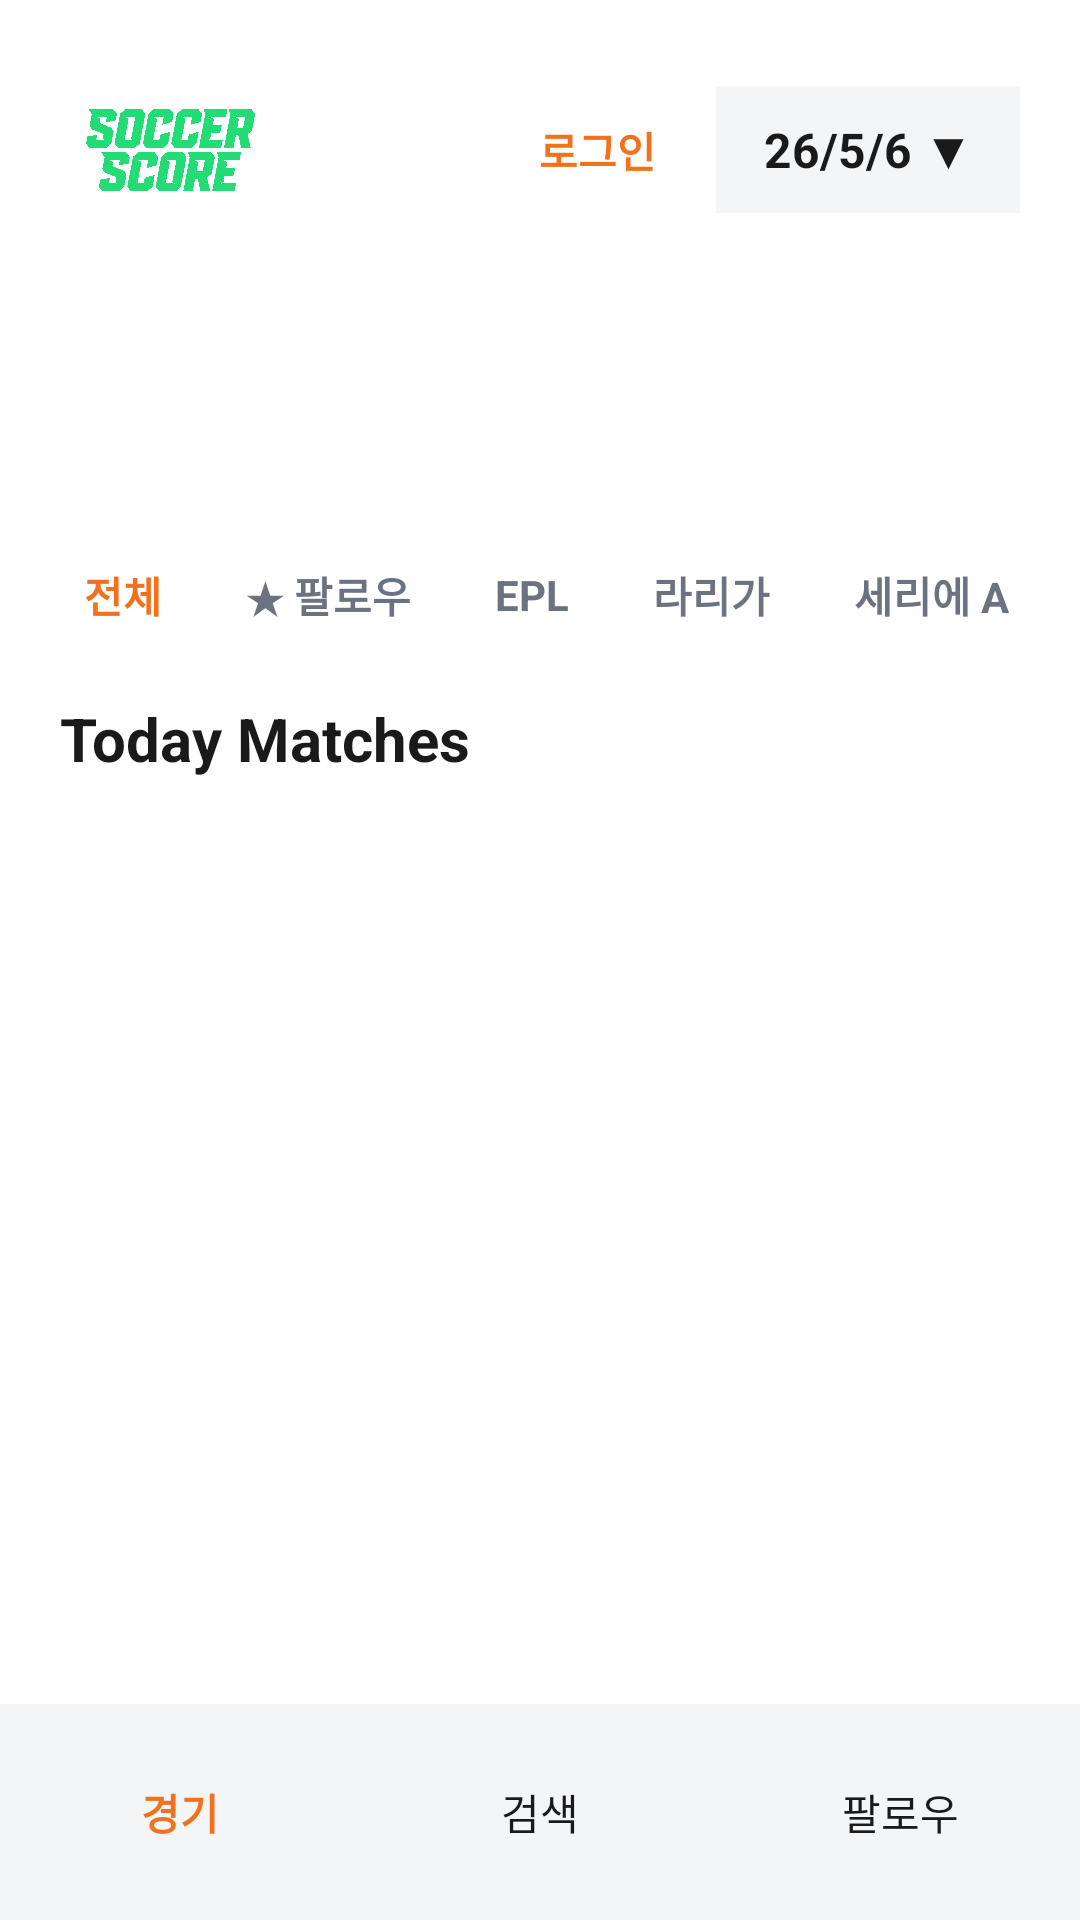

Write the Android layout XML for this screen, with the resource values it uses.
<!-- AndroidManifest.xml: application theme Theme.SScore -->
<!-- res/layout/activity_main.xml -->
<?xml version="1.0" encoding="utf-8"?>
<layout xmlns:android="http://schemas.android.com/apk/res/android">

    <RelativeLayout
        android:layout_width="match_parent"
        android:layout_height="match_parent"
        android:background="@color/bg">

        <LinearLayout
            android:layout_width="match_parent"
            android:layout_height="match_parent"
            android:layout_above="@id/bottomNav"
            android:orientation="vertical"
            android:padding="20dp">

            <LinearLayout
                android:layout_width="match_parent"
                android:layout_height="60dp"
                android:gravity="center_vertical"
                android:orientation="horizontal">

                <ImageView
                    android:layout_width="120dp"
                    android:layout_height="40dp"
                    android:src="@drawable/livescore1"
                    android:scaleType="fitStart" />

                <View android:layout_width="0dp" android:layout_height="1dp" android:layout_weight="1" />

                <TextView
                    android:id="@+id/btnAccount"
                    android:layout_width="wrap_content"
                    android:layout_height="wrap_content"
                    android:layout_marginEnd="8dp"
                    android:text="로그인"
                    android:textColor="@color/accent"
                    android:textSize="14sp"
                    android:textStyle="bold"
                    android:paddingHorizontal="12dp"
                    android:paddingVertical="10dp"
                    android:maxWidth="120dp"
                    android:maxLines="1"
                    android:ellipsize="end" />

                <TextView
                    android:id="@+id/btnCalendar"
                    android:layout_width="wrap_content"
                    android:layout_height="wrap_content"
                    android:text="26/5/6 ▼"
                    android:textColor="@color/text_primary"
                    android:textSize="16sp"
                    android:textStyle="bold"
                    android:paddingHorizontal="16dp"
                    android:paddingVertical="10dp"
                    android:background="@color/surface" />
            </LinearLayout>

            <androidx.recyclerview.widget.RecyclerView
                android:id="@+id/rvDateList"
                android:layout_width="match_parent"
                android:layout_height="80dp"
                android:layout_marginTop="12dp" />

            
            <HorizontalScrollView
                android:layout_width="match_parent"
                android:layout_height="wrap_content"
                android:layout_marginTop="8dp"
                android:scrollbars="none">
                <LinearLayout
                    android:layout_width="wrap_content"
                    android:layout_height="wrap_content"
                    android:orientation="horizontal"
                    android:gravity="center_vertical">

                    <TextView
                        android:id="@+id/tabAll"
                        android:layout_width="wrap_content"
                        android:layout_height="wrap_content"
                        android:text="전체"
                        android:textColor="@color/accent"
                        android:textSize="14sp"
                        android:textStyle="bold"
                        android:padding="8dp"
                        android:layout_marginEnd="12dp"/>

                    <TextView
                        android:id="@+id/tabFollow"
                        android:layout_width="wrap_content"
                        android:layout_height="wrap_content"
                        android:text="★ 팔로우"
                        android:textColor="@color/text_secondary"
                        android:textSize="14sp"
                        android:textStyle="bold"
                        android:padding="8dp"
                        android:layout_marginEnd="12dp"/>

                    <TextView
                        android:id="@+id/tabEpl"
                        android:layout_width="wrap_content"
                        android:layout_height="wrap_content"
                        android:text="EPL"
                        android:textColor="@color/text_secondary"
                        android:textSize="14sp"
                        android:textStyle="bold"
                        android:padding="8dp"
                        android:layout_marginEnd="12dp"/>

                    <TextView
                        android:id="@+id/tabLaLiga"
                        android:layout_width="wrap_content"
                        android:layout_height="wrap_content"
                        android:text="라리가"
                        android:textColor="@color/text_secondary"
                        android:textSize="14sp"
                        android:textStyle="bold"
                        android:padding="8dp"
                        android:layout_marginEnd="12dp"/>

                    <TextView
                        android:id="@+id/tabSerieA"
                        android:layout_width="wrap_content"
                        android:layout_height="wrap_content"
                        android:text="세리에 A"
                        android:textColor="@color/text_secondary"
                        android:textSize="14sp"
                        android:textStyle="bold"
                        android:padding="8dp"
                        android:layout_marginEnd="12dp"/>

                    <TextView
                        android:id="@+id/tabBundesliga"
                        android:layout_width="wrap_content"
                        android:layout_height="wrap_content"
                        android:text="분데스리가"
                        android:textColor="@color/text_secondary"
                        android:textSize="14sp"
                        android:textStyle="bold"
                        android:padding="8dp"
                        android:layout_marginEnd="12dp"/>

                    <TextView
                        android:id="@+id/tabLigue1"
                        android:layout_width="wrap_content"
                        android:layout_height="wrap_content"
                        android:text="리그 1"
                        android:textColor="@color/text_secondary"
                        android:textSize="14sp"
                        android:textStyle="bold"
                        android:padding="8dp"/>
                </LinearLayout>
            </HorizontalScrollView>

            <TextView
                android:layout_width="wrap_content"
                android:layout_height="wrap_content"
                android:text="Today Matches"
                android:textColor="@color/text_primary"
                android:textSize="20sp"
                android:textStyle="bold"
                android:layout_marginTop="16dp" />

            <ProgressBar
                android:id="@+id/pbLoading"
                android:layout_width="wrap_content"
                android:layout_height="48dp"
                android:layout_gravity="center_horizontal"
                android:layout_marginTop="10dp"
                android:visibility="gone" />

            <include
                android:id="@+id/errorView"
                layout="@layout/view_error"
                android:layout_width="match_parent"
                android:layout_height="wrap_content"
                android:visibility="gone" />

            <androidx.recyclerview.widget.RecyclerView
                android:id="@+id/rvMatches"
                android:layout_width="match_parent"
                android:layout_height="match_parent"
                android:layout_marginTop="10dp" />
        </LinearLayout>

        <LinearLayout
            android:id="@+id/bottomNav"
            android:layout_width="match_parent"
            android:layout_height="72dp"
            android:layout_alignParentBottom="true"
            android:background="@color/surface"
            android:orientation="horizontal">
            <TextView android:id="@+id/navMatch" android:layout_width="0dp" android:layout_height="match_parent" android:layout_weight="1" android:gravity="center" android:text="경기" android:textColor="@color/accent" android:textStyle="bold" />
            <TextView android:id="@+id/navSearch" android:layout_width="0dp" android:layout_height="match_parent" android:layout_weight="1" android:gravity="center" android:text="검색" android:textColor="@color/text_primary" />
            <TextView android:id="@+id/navFollow" android:layout_width="0dp" android:layout_height="match_parent" android:layout_weight="1" android:gravity="center" android:text="팔로우" android:textColor="@color/text_primary" />
        </LinearLayout>
    </RelativeLayout>
</layout>
<!-- res/layout/view_error.xml (included above) -->
<?xml version="1.0" encoding="utf-8"?>
<LinearLayout
    xmlns:android="http://schemas.android.com/apk/res/android"
    android:layout_width="match_parent"
    android:layout_height="wrap_content"
    android:gravity="center_horizontal"
    android:orientation="vertical"
    android:padding="24dp">

    <TextView
        android:id="@+id/tvErrorMessage"
        android:layout_width="wrap_content"
        android:layout_height="wrap_content"
        android:gravity="center"
        android:textColor="@color/text_secondary"
        android:textSize="14sp" />

    <Button
        android:id="@+id/btnRetry"
        android:layout_width="wrap_content"
        android:layout_height="wrap_content"
        android:layout_marginTop="12dp"
        android:backgroundTint="@color/accent"
        android:text="다시 시도"
        android:textColor="@color/on_accent" />
</LinearLayout>
<!-- resources referenced by this layout -->
<resources>
  <color name="accent">#F2711C</color>
  <color name="bg">#FFFFFF</color>
  <color name="on_accent">#FFFFFF</color>
  <color name="surface">#F4F5F7</color>
  <color name="text_primary">#1A1A1A</color>
  <color name="text_secondary">#6B7280</color>
  <!-- drawable livescore1: png bitmap (drawable, 242704 bytes) -->
  <style name="Theme.SScore" parent="Base.Theme.SScore" />
  <style name="Base.Theme.SScore" parent="Theme.Material3.Light.NoActionBar">
          <item name="colorPrimary">@color/accent</item>
          <item name="colorOnPrimary">@color/on_accent</item>
          <item name="android:windowBackground">@color/bg</item>
          <item name="android:statusBarColor">@color/bg</item>
          <item name="android:navigationBarColor">@color/bg</item>
          <item name="android:windowLightStatusBar">true</item>
          <item name="android:windowLightNavigationBar" tools:targetApi="o_mr1">true</item>
      </style>
</resources>
